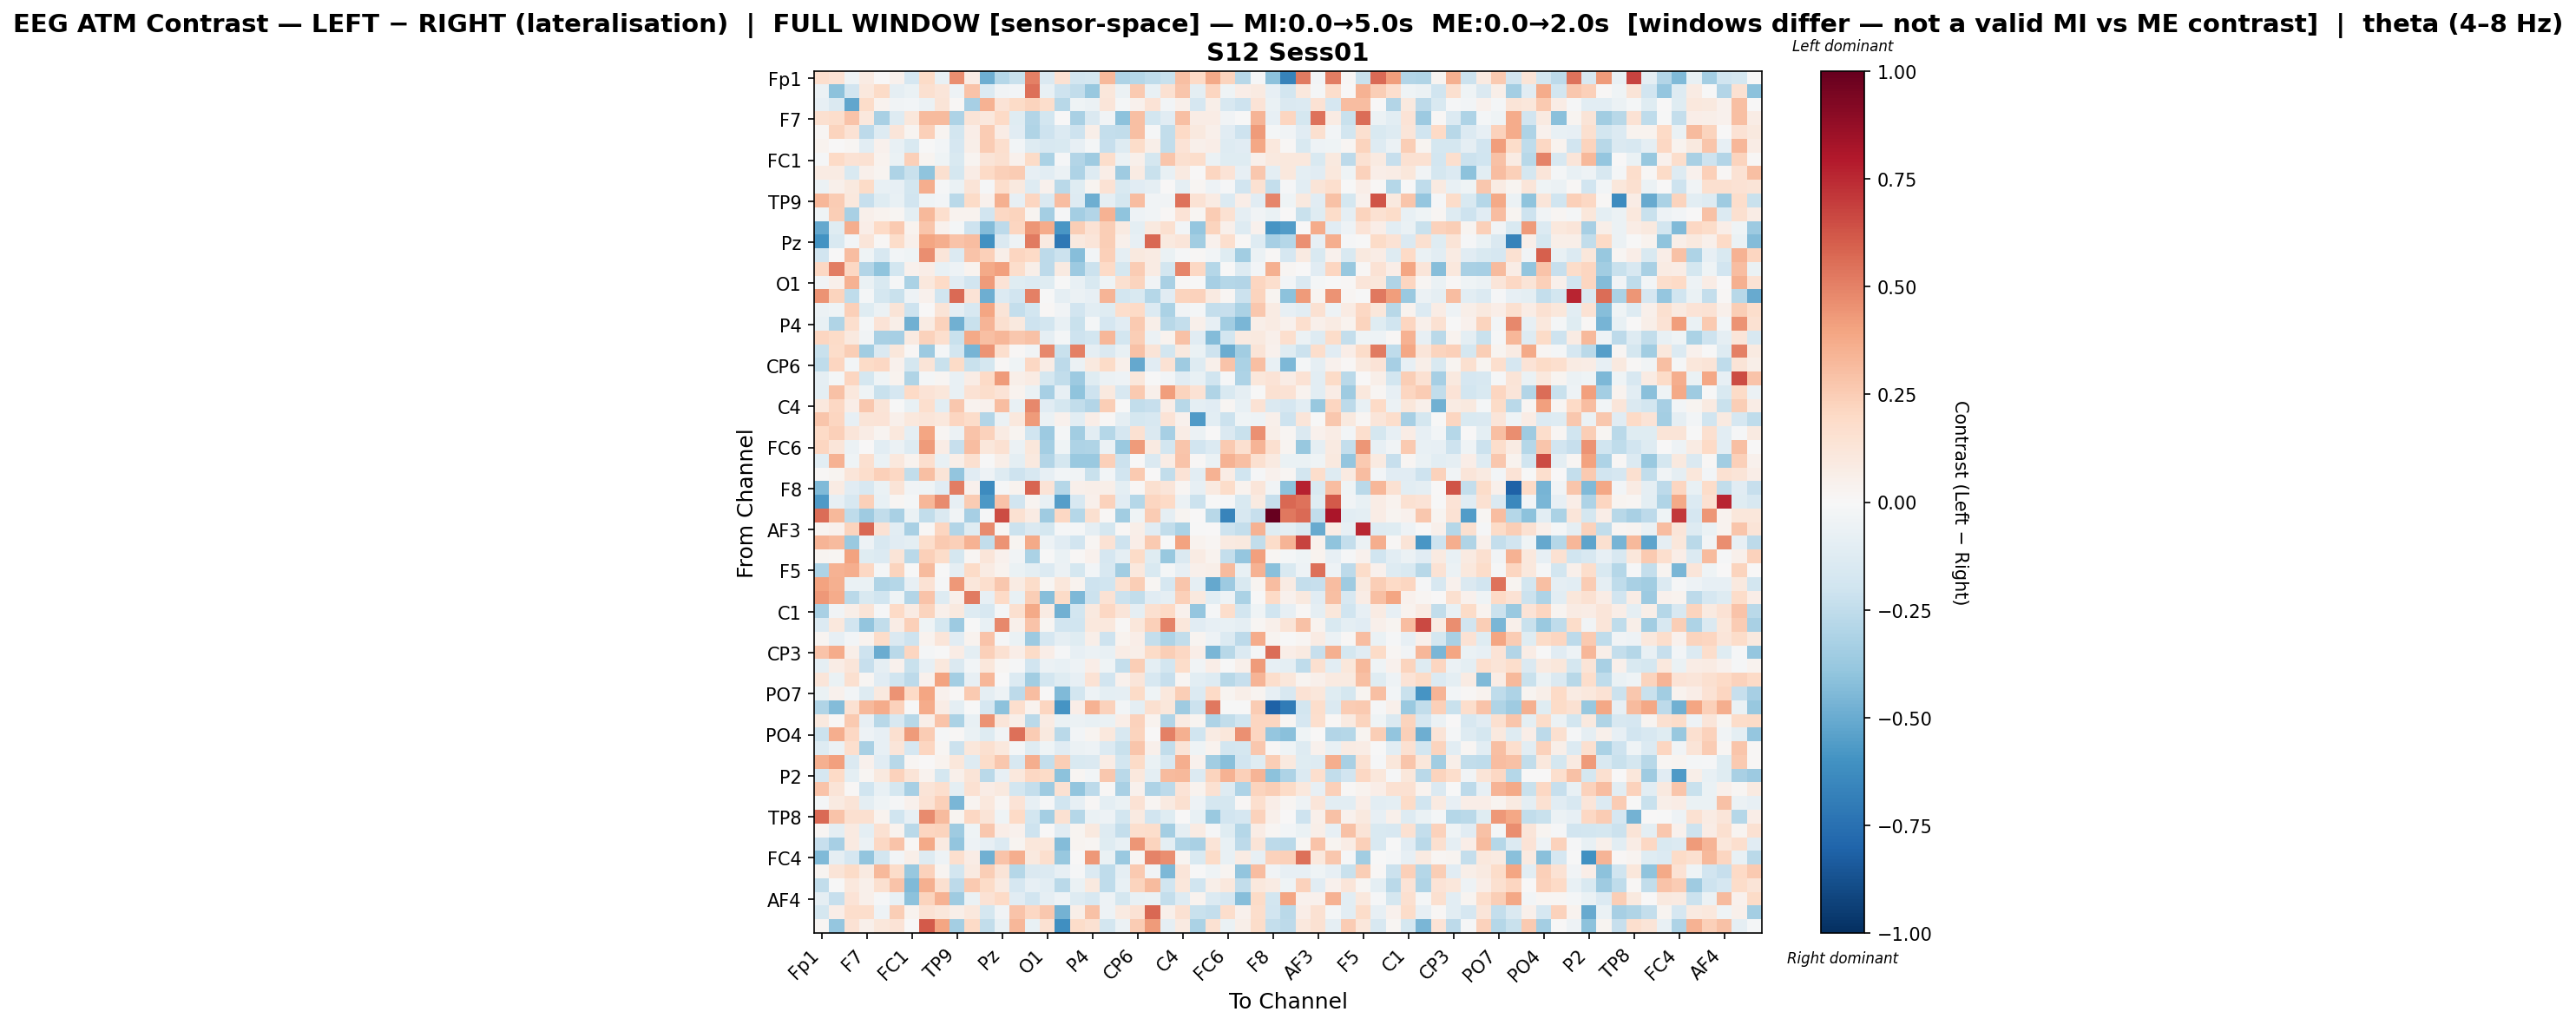

Data behind this chart, as committed beside it:
, Fp1, Fz, F3, F7, FT9, FC5, FC1, C3, T7, TP9, CP5, CP1, Pz, P3, P7, O1, Oz, O2, P4, P8, TP10, CP6, CP2
Fp1, 0.1705, 0.1456, -0.04626, 0.0801, 0.003983, 0.04105, -0.1716, 0.1934, -0.07489, 0.4622, 0.07467, -0.4907, -0.2854, -0.2205, 0.5029, -0.1432, 0.15, -0.1845, -0.1761, 0.3225, -0.3099, -0.2842, -0.2512
Fz, -0.05885, -0.4114, -0.1879, 0.1033, 0.1912, -0.08755, -0.06263, 0.1593, 0.1214, -0.05133, 0.2851, -0.1352, -0.03702, -0.02584, 0.5545, -0.07537, -0.2053, -0.249, -0.3763, 0.1126, -0.05641, 0.2616, -0.07093
F3, -0.08328, -0.1476, -0.5168, 0.186, 0.03881, -0.0389, -0.02458, -0.06034, 0.1274, 0.01322, -0.3352, 0.3445, 0.1401, 0.1903, 0.2206, 0.1781, -0.2795, -0.04407, -0.06045, 0.1187, -0.01831, 0.04183, 0.1355
F7, 0.1575, 0.179, 0.2818, 0.1017, -0.3235, -0.1268, 0.1101, 0.319, 0.3158, -0.3081, 0.1253, 0.1071, 0.2003, -0.1185, -0.2895, -0.1843, 0.002713, -0.3237, -0.1448, -0.03526, -0.4083, 0.2983, -0.187
FT9, 0.02281, 0.222, 0.1406, -0.2633, -0.1252, 0.1232, 0.02604, 0.242, 0.02967, -0.1833, 0.06406, 0.2507, 0.07138, -0.1096, -0.3032, -0.207, -0.1379, -0.2064, 0.06106, -0.2378, -0.245, 0.298, -0.01034
FC5, 0.03513, 0.006757, 0.02248, -0.1034, 0.04137, -0.07695, -0.151, -0.0001153, -0.02538, -0.1696, 0.0619, 0.2518, 0.1677, -0.02917, -0.1283, -0.1585, -0.1501, -0.08298, -0.02293, -0.2337, -0.1302, 0.185, 0.06025
FC1, -0.01221, 0.1983, 0.1415, 0.1533, 0.03502, -0.06995, 0.2349, 0.0274, -0.04188, -0.1505, 0.02706, 0.1263, 0.1573, 0.04647, 0.1906, -0.319, -0.01007, -0.2953, -0.3581, 0.1797, -0.05992, 0.05307, -0.1761
C3, 0.0825, 0.07931, -0.1501, 0.05027, 0.02825, -0.3068, -0.2243, -0.4034, 0.1598, -0.1755, 0.07701, 0.1993, 0.2395, 0.2547, -0.08214, -0.1039, -0.06129, -0.3114, -0.1278, 0.06639, -0.3529, 0.08358, -0.2189
T7, -0.05966, 0.04716, 0.09878, 0.1903, -0.07203, -0.08294, -0.1828, 0.3649, -0.01443, -0.06814, 0.1269, -0.009097, 0.1771, 0.09423, -0.1261, 0.04521, -0.2664, -0.1207, 0.02642, 0.1429, -0.155, -0.1147, -0.08934
TP9, 0.3322, 0.2557, 0.1057, -0.2285, -0.1216, -0.07256, -0.1925, -0.04656, -0.02744, -0.2658, 0.1931, 0.04034, 0.353, -0.08323, 0.2181, -0.1412, 0.3067, -0.1315, -0.4867, -0.09189, -0.173, 0.3094, -0.03797
CP5, -0.04204, 0.2459, -0.3209, 0.05255, 0.03542, 0.02308, -0.09509, 0.3261, 0.1689, 0.03761, 0.03404, -0.1912, 0.2103, 0.2224, 0.02421, -0.3428, -0.01452, -0.3408, -0.2924, 0.3459, -0.3995, -0.05442, -0.0374
CP1, -0.5133, -0.1246, 0.3626, 0.06308, 0.2006, 0.2602, 0.03708, 0.2745, 0.04105, -0.02206, -0.2048, -0.4313, -0.2601, 0.2142, 0.4452, 0.3678, -0.5801, 0.2426, 0.1446, 0.2449, 0.09212, -0.09638, 0.0966
Pz, -0.5998, -0.1487, -0.02357, 0.1243, 0.01154, 0.1845, 0.05317, 0.391, 0.3627, 0.2818, 0.3053, -0.6023, -0.1468, -0.04915, 0.516, 0.09216, -0.7152, 0.0999, 0.1176, 0.2464, 0.04745, -0.08048, 0.5722
P3, -0.1949, 0.006483, 0.3056, -0.04059, -0.1623, -0.02915, -0.04633, 0.4665, 0.1208, -0.1387, 0.289, 0.2411, 0.05844, 0.2173, 0.2001, -0.2635, -0.2164, -0.4291, -0.02601, 0.2405, -0.08993, 0.09631, 0.08392
P7, 0.204, 0.5126, 0.2075, -0.2951, -0.4037, -0.1873, 0.03991, 0.0692, -0.07204, -0.05306, 0.03526, 0.3819, 0.4126, 0.1742, 0.0547, -0.2652, 0.0925, -0.361, -0.2177, 0.199, -0.1753, 0.251, 0.08286
O1, -0.03398, 0.0538, 0.3488, -0.06701, -0.1504, -0.009679, -0.3153, 0.1061, 0.1996, -0.1129, -0.1881, 0.4279, 0.1363, -0.1224, -0.1361, -0.124, -0.00335, -0.07204, -0.15, -0.04138, 0.1626, 0.2192, -0.03899
Oz, 0.4462, 0.2263, -0.2528, -0.01611, -0.1748, -0.2192, -0.04737, 0.04237, -0.2013, 0.5652, 0.133, -0.4868, -0.1353, -0.1921, 0.5008, -0.004957, -0.0927, -0.0602, -0.07981, 0.3416, -0.1828, -0.1548, -0.2863
O2, -0.05794, -0.04183, 0.2404, -0.1239, -0.05906, 0.1266, -0.2096, 0.0002446, 0.1258, -0.09114, -0.1611, 0.3933, 0.1252, -0.2393, -0.1821, 0.01205, -0.03609, -0.1949, -0.1056, -0.1174, 0.1722, 0.2018, -0.1396
P4, -0.07634, -0.2982, 0.1652, -0.0209, 0.1367, 0.05784, -0.4774, 0.07931, 0.2303, -0.4772, -0.2218, 0.3373, 0.1629, 0.09389, -0.2061, -0.1838, -0.0739, -0.2233, -0.01939, -0.1645, -0.1109, 0.2626, 0.06058
P8, 0.2128, 0.1943, 0.09385, -0.03809, -0.3219, -0.3316, 0.09049, 0.2284, 0.1648, -0.2228, 0.3759, 0.301, 0.3296, 0.2686, 0.2954, -0.08701, -0.01817, -0.2075, -0.1807, 0.331, -0.1818, 0.2443, -0.06018
TP10, -0.2247, 0.1869, 0.2434, -0.344, -0.1434, 0.1149, 0.01322, -0.3653, -0.02248, -0.1837, -0.4681, 0.4466, 0.167, 0.01205, -0.03149, 0.4803, -0.2258, 0.5016, -0.09279, -0.141, -0.07287, 0.291, 0.1327
CP6, -0.2525, 0.2127, -0.0256, 0.1938, 0.21, 0.04379, -0.179, 0.1289, -0.2246, 0.1947, -0.2225, -0.1739, 0.009466, -0.03985, 0.2035, 0.07237, -0.2625, -0.06074, 0.09781, 0.1921, 0.04973, -0.5143, -0.1105
CP2, -0.0913, -0.01707, 0.2174, -0.1736, -0.04327, 0.03253, -0.3039, -0.02114, 0.02006, -0.07423, 0.0761, 0.1997, 0.4295, 0.05635, 0.08424, -0.1764, -0.2434, -0.3656, -0.1183, -0.05821, -0.05027, 0.1108, -0.0001192
Cz, -0.09446, 0.2968, 0.1079, -0.04643, -0.2259, -0.1703, 0.202, 0.1357, 0.1142, -0.07232, 0.1431, 0.173, 0.1396, 0.03762, -0.06555, -0.3311, -0.08456, -0.4054, -0.2042, 0.09515, -0.1636, 0.2615, 0.04727
C4, 0.1044, 0.2089, 0.06512, 0.2673, 0.1298, -0.0006536, -0.07396, 0.1699, -0.1037, 0.2705, 0.03525, 0.04603, 0.3086, -0.07614, 0.4775, -0.114, -0.1737, -0.2436, -0.2929, 0.2489, -0.002565, -0.2495, -0.2292
T8, 0.2756, 0.2131, -0.08247, 0.1268, 0.135, 0.04858, 0.1058, 0.1187, 0.1052, 0.2153, 0.1834, -0.2913, -0.05594, 0.1043, 0.4257, -0.05932, 0.03965, -0.1091, 0.06557, 0.01392, -0.09006, -0.1722, -0.1566
FT10, 0.1956, 0.2407, 0.125, 0.07072, 0.02529, 0.1086, -0.08658, 0.397, 0.0223, -0.06051, 0.2821, 0.2325, 0.08265, 0.02622, -0.198, -0.3648, -0.02017, -0.3503, -0.1069, -0.2883, -0.1707, 0.1521, -0.1469
FC6, 0.214, 0.1236, -0.06109, 0.007546, -0.1089, -0.05498, -0.1297, 0.4294, 0.07372, -0.2303, 0.3085, 0.1166, 0.1541, -0.05856, 0.115, -0.3393, -0.04268, -0.3115, -0.2992, -0.05952, -0.3698, 0.4229, 0.08857
FC2, -0.1053, 0.3491, -0.03958, 0.1601, -0.06953, 0.1046, 0.03793, 0.1706, -0.07243, 0.05529, 0.1575, -0.0009952, 0.0578, -0.09985, 0.1007, -0.2909, -0.1771, -0.3704, -0.3737, 0.2397, -0.2154, 0.0009704, -0.1476
F4, 0.01022, 0.02582, 0.1221, 0.1754, 0.2394, 0.209, -0.2427, 0.2998, 0.1272, -0.3938, -0.113, -0.05465, -0.128, -0.2081, -0.1564, -0.08513, -0.02901, -0.03757, -0.2223, -0.03118, -0.1916, 0.2597, 0.002776
F8, -0.4449, 0.07846, -0.1151, -0.1569, -0.06694, 0.1253, -0.03765, -0.04075, -0.1166, 0.5148, 0.04494, -0.6326, -0.01466, 0.03482, 0.5802, 0.1332, -0.2822, 0.05019, 0.06183, 0.05868, -0.09595, 0.009283, 0.1613
Fp2, -0.5638, -0.08081, -0.1592, 0.238, -0.07531, 0.01577, -0.02055, 0.3292, 0.4711, -0.0809, 0.2506, -0.5755, 0.2844, -0.1878, 0.03024, -0.07108, -0.5545, -0.1583, 0.05051, 0.2337, -0.1114, -0.2868, 0.213
AF7, 0.5585, 0.3206, -0.2571, -0.3554, -0.245, -0.327, -0.06682, -0.2482, -0.1437, -0.03717, -0.3334, -0.01521, 0.6523, 0.1548, 0.08522, -0.3568, 0.2065, -0.2829, 0.162, 0.01293, -0.3487, -0.04169, 0.2502
AF3, 0.02584, 0.04143, 0.2193, 0.5781, 0.1435, -0.106, -0.3228, 0.008055, 0.2122, -0.2891, -0.1243, 0.4704, 0.01635, -0.2164, -0.1423, -0.175, -0.01152, -0.01881, -0.08897, -0.1788, 0.01554, 0.06137, -0.1167
AFz, 0.3417, 0.317, -0.374, -0.05054, -0.1573, -0.1165, -0.1007, 0.1762, 0.2648, 0.2374, 0.3487, -0.2483, 0.447, 0.02507, 0.3793, -0.05323, -0.1172, -0.1891, 0.01732, 0.1417, -0.2066, 0.06281, 0.2648
F1, 0.0258, 0.02226, 0.4028, -0.1179, -0.1343, 0.1308, -0.2694, 0.2407, 0.1815, -0.1723, 0.02307, 0.1198, 0.03942, -0.03135, -0.3153, -0.006546, -0.06387, 0.01118, 0.04001, -0.1689, -0.09324, 0.1939, -0.1197
F5, -0.3056, 0.3495, 0.3628, 0.2098, -0.01804, 0.224, -0.004778, 0.3156, -0.002646, -0.09097, 0.1886, 0.07917, 0.03805, -0.0683, -0.1005, -0.1386, -0.0548, -0.174, -0.02908, -0.161, -0.3444, 0.1042, -0.1529
FT7, 0.4007, 0.3527, -0.06519, -0.06537, -0.2974, -0.2862, -0.07995, 0.1434, -0.01278, 0.4324, 0.1094, 0.1697, 0.2701, 0.08565, 0.183, 0.02152, 0.1162, 0.03803, -0.2092, -0.1956, 0.1502, 0.2481, 0.02115
FC3, 0.4331, 0.3695, -0.2699, -0.1531, -0.2021, -0.03935, -0.2967, 0.2813, -0.1318, 0.05325, 0.5187, -0.08211, 0.2022, -0.07041, 0.2435, -0.428, 0.1946, -0.4453, -0.2126, 0.1427, -0.214, -0.2428, -0.1153
C1, -0.3248, -0.0366, 0.05484, 0.1264, -0.01232, 0.1975, 0.08039, 0.2262, 0.0487, 0.09664, -0.1264, -0.1578, -0.02091, 0.1596, 0.3765, 0.07984, -0.4784, -0.1825, 0.09692, 0.2055, 0.1192, -0.08952, 0.1574
C5, -0.1337, 0.104, -0.1895, -0.3926, -0.248, 0.07407, 0.2408, -0.04204, -0.1795, -0.3625, -0.004761, -0.07407, 0.4776, 0.05034, 0.2836, 0.01788, -0.1907, -0.1983, 0.1087, 0.1042, 0.008949, 0.1111, 0.2376
TP7, 0.02792, -0.08341, -0.02907, 0.03446, 0.1799, -0.1409, -0.2087, 0.0383, 0.1237, -0.112, 0.03428, 0.2883, -0.0141, -0.06991, -0.3656, -0.1673, -0.09003, -0.1188, 0.06136, -0.2101, 0.03481, 0.06837, -0.2366
CP3, 0.2857, 0.3677, 0.05691, -0.2091, -0.4943, -0.2703, 0.2131, -0.0229, -0.002505, 0.07378, -0.1012, 0.2356, 0.1514, 0.0691, 0.1879, 0.06672, -0.009604, -0.08292, -0.05995, -0.07671, 0.07569, 0.06149, 0.1898
P1, -0.09356, 0.07595, 0.1213, -0.2282, -0.09199, 0.0447, -0.2219, -0.08491, 0.103, -0.1448, -0.02403, 0.1123, 0.01654, -0.01053, -0.1897, -0.06074, -0.07181, -0.05289, 0.06289, -0.04382, -0.24, 0.2499, -0.09688
P5, 0.1228, -0.06351, 0.1601, 0.02109, -0.1137, -0.2004, -0.2589, 0.04052, 0.3999, -0.3422, -0.08029, 0.3314, 0.007148, -0.1379, -0.3453, -0.1875, -0.1239, -0.08225, 0.1452, -0.1935, 0.04066, 0.1237, -0.1586
PO7, -0.06413, 0.04268, -0.02805, -0.1256, 0.1005, 0.4457, 0.1956, 0.3984, 0.04111, 0.01276, 0.2646, -0.08894, -0.0522, -0.2593, 0.3084, 0.0008599, -0.4438, -0.1799, -0.04974, -0.0968, -0.09285, 0.1879, -0.04543
PO3, -0.304, -0.4363, 0.1502, 0.3252, 0.369, 0.2297, -0.004495, 0.37, 0.07037, -0.1013, -0.005744, -0.1668, -0.4101, 0.1709, 0.03331, 0.2185, -0.5907, 0.06275, 0.349, 0.2333, -0.02607, -0.09779, 0.1576
POz, 0.09775, 0.01017, 0.2624, -0.0847, -0.2803, -0.1601, -0.279, 0.05837, 0.2858, -0.3201, -0.07373, 0.4525, 0.1189, 0.05735, -0.2681, 0.08166, -0.06596, -0.05756, -0.07415, -0.06473, 0.06636, 0.2333, 0.03744
PO4, -0.2176, 0.3611, 0.2095, -0.05111, -0.08456, 0.1591, 0.4238, 0.2542, -0.01503, 0.01537, -0.06269, -0.1294, -0.03269, 0.5481, 0.2523, 0.09417, -0.269, -0.03004, 0.02837, 0.1056, -0.1633, 0.2226, 0.003953
PO8, -0.1283, -0.05493, 0.1685, -0.3222, -0.08283, 0.123, -0.171, 0.2142, 0.023, -0.2146, 0.1113, 0.1635, 0.1076, -0.02122, -0.1221, -0.03974, -0.1167, -0.05477, -0.05256, -0.1388, -0.2228, 0.278, 0.0519
P6, 0.3538, 0.4107, -0.1428, 0.0449, -0.1103, -0.2762, 0.02142, 0.002566, 0.03464, 0.1135, -0.1289, 0.1847, 0.2681, -0.1633, 0.3633, -0.2399, 0.2428, -0.1506, -0.148, 0.07321, -0.1861, 0.191, -0.06366
P2, -0.1674, 0.2011, -0.09812, 0.02305, 0.09546, 0.2318, 0.1299, 0.03807, -0.1768, 0.04948, 0.1268, -0.2716, -0.08481, 0.1079, 0.2104, 0.1913, -0.4139, 0.02195, -0.02545, 0.2718, -0.271, 0.1067, -0.09552
CPz, 0.2813, 0.1281, 0.00947, -0.1959, -0.07733, -0.1736, -0.3341, 0.1307, 0.1712, -0.09887, 0.1524, 0.07359, 0.1003, -0.1826, -0.2367, -0.3581, 0.1507, -0.3951, -0.2643, 0.01051, -0.3249, 0.04053, -0.3088
CP4, -0.01761, 0.08606, 0.1308, -0.1002, -0.03987, -0.008058, 0.04054, 0.1461, 0.2415, -0.4562, 0.02746, 0.1074, 0.02179, 0.1396, -0.08123, -0.0107, -0.2007, -0.07855, 0.01462, -0.09661, -0.06544, 0.1464, 0.02291
TP8, 0.5631, 0.2856, 0.1582, 0.1563, 0.03783, -0.2008, -0.0799, 0.4713, 0.3144, 0.02398, 0.2044, 0.1254, -0.04297, 0.2021, -0.1817, -0.342, 0.1549, -0.2879, -0.06736, -0.05389, -0.1805, 0.09231, -0.1915
C6, 0.02228, -0.09598, 0.08785, -0.1009, 0.1516, 0.03438, -0.2707, 0.2156, 0.2213, -0.3592, -0.04389, 0.2675, 0.06835, 0.04328, -0.205, 0.006613, -0.1111, 0.02642, 0.09583, -0.1283, -0.2385, 0.1694, 0.1731
C2, -0.2325, -0.3318, 0.08861, -0.06223, 0.2044, 0.286, 0.01458, 0.3791, 0.09119, -0.3977, -0.05292, -0.08347, -0.1351, 0.02405, 0.115, 0.1146, -0.4328, 0.02871, 0.01895, -0.1214, -0.07448, 0.4384, 0.2203
FC4, -0.444, -0.08982, -0.1664, -0.3956, -0.1875, -0.02896, 0.05822, -0.1272, -0.05172, 0.1692, 0.07645, -0.4833, 0.284, 0.3669, 0.09856, 0.1678, -0.3806, 0.003618, 0.434, -0.06711, -0.3711, 0.0199, 0.4986
FT8, 0.02454, 0.1252, 0.1927, 0.09079, 0.3234, 0.1812, -0.3787, 0.228, 0.02646, -0.1803, 0.08933, 0.2498, 0.1272, -0.2826, -0.1431, -0.1354, -0.08526, -0.01269, -0.136, -0.2557, -0.09285, 0.2596, -0.0325
F6, -0.2461, -0.0009002, 0.1044, 0.0493, 0.1577, 0.286, -0.4424, 0.3588, 0.164, -0.2639, 0.2592, 0.1927, 0.0915, -0.1661, -0.08007, -0.1028, -0.2671, -0.06251, 0.1005, -0.2548, -0.07683, 0.223, 0.3162
... 3 more rows
